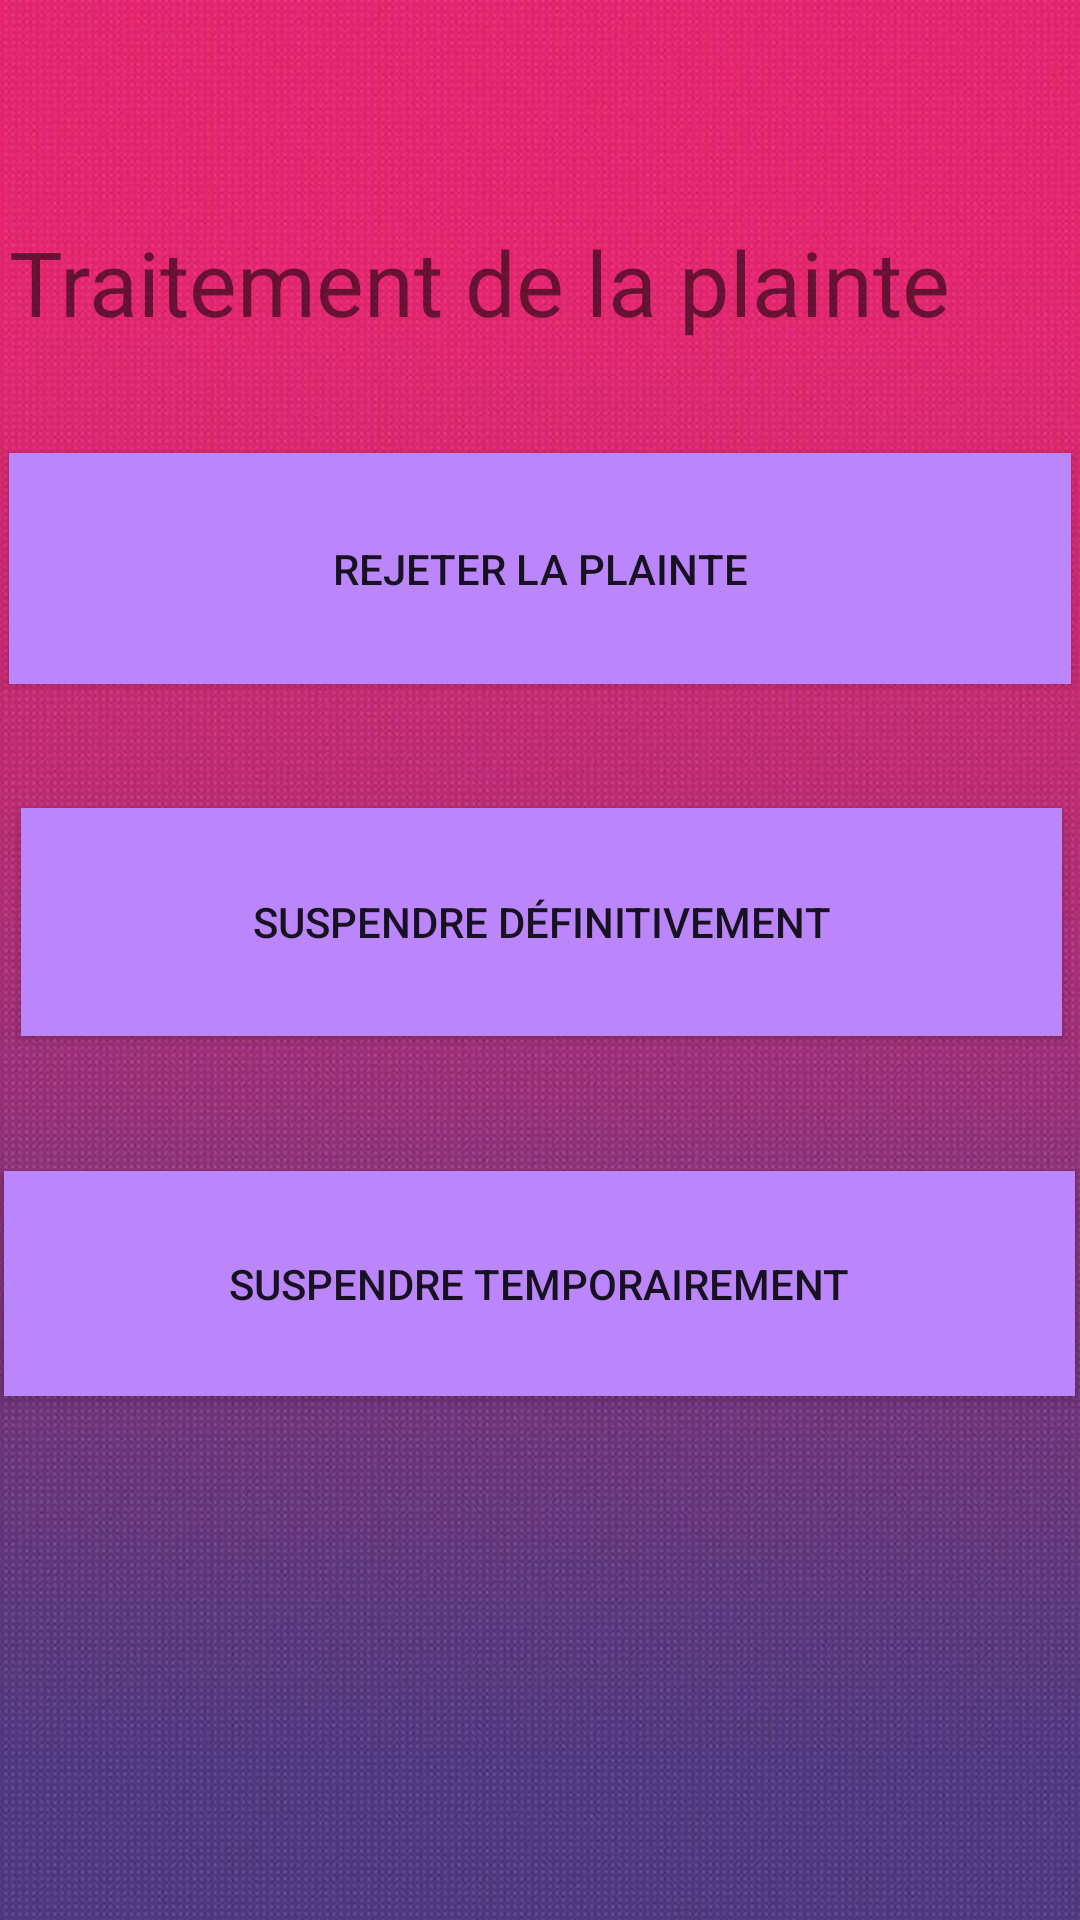

This screen was rendered from an Android layout file. Write that file and the resources it references.
<!-- AndroidManifest.xml: application theme Theme.Mealer -->
<!-- res/layout/popup_suspension.xml -->
<?xml version="1.0" encoding="utf-8"?>
<androidx.constraintlayout.widget.ConstraintLayout xmlns:android="http://schemas.android.com/apk/res/android"
    xmlns:app="http://schemas.android.com/apk/res-auto"
    xmlns:tools="http://schemas.android.com/tools"
    android:layout_width="match_parent"
    android:layout_height="match_parent"

    android:background="@drawable/backgroundk">

    <TextView
        android:layout_width="357dp"
        android:layout_height="44dp"
        android:text="Traitement de la plainte"
        android:textSize="30dp"
        app:layout_constraintBottom_toTopOf="@+id/buttonRej"
        app:layout_constraintEnd_toEndOf="parent"
        app:layout_constraintTop_toBottomOf="@+id/imageView5" />

    <ImageView
        android:id="@+id/imageView5"
        android:layout_width="40dp"
        android:layout_height="40dp"
        android:onClick="onListe"
        android:src="@drawable/icon_close"
        app:layout_constraintEnd_toEndOf="parent"
        app:layout_constraintHorizontal_bias="0.95"
        app:layout_constraintStart_toStartOf="parent"
        app:layout_constraintTop_toTopOf="parent"
        tools:ignore="MissingConstraints" />

    <Button

        android:id="@+id/buttonRej"
        android:layout_width="354dp"
        android:layout_height="77dp"

        android:onClick="onReject"
        android:text="Rejeter la plainte"
        app:cornerRadius="40dp"
        android:background="@color/purple_200"
        app:layout_constraintBottom_toBottomOf="parent"
        app:layout_constraintEnd_toEndOf="parent"
        app:layout_constraintStart_toStartOf="parent"
        app:layout_constraintTop_toBottomOf="@+id/imageView5"
        app:layout_constraintVertical_bias="0.212" />

    <Button
        android:id="@+id/buttonSusDef"
        android:layout_width="347dp"
        android:layout_height="76dp"

        android:onClick="onDefinitiveSusupension"
        android:text="Suspendre définitivement"
        app:cornerRadius="40dp"
        app:layout_constraintBottom_toBottomOf="parent"
        app:layout_constraintEnd_toEndOf="parent"
        app:layout_constraintHorizontal_bias="0.538"
        android:background="@color/purple_200"
        app:layout_constraintStart_toStartOf="parent"
        app:layout_constraintTop_toBottomOf="@+id/buttonRej"
        app:layout_constraintVertical_bias="0.123" />

    <Button
        android:id="@+id/buttonSUSTemp"
        android:layout_width="357dp"
        android:layout_height="75dp"
        android:layout_marginBottom="92dp"
        android:onClick="openDatePicker"
        android:text="Suspendre temporairement"
        app:cornerRadius="40dp"
        android:background="@color/purple_200"
        app:layout_constraintBottom_toBottomOf="parent"
        app:layout_constraintEnd_toEndOf="parent"
        app:layout_constraintHorizontal_bias="0.462"
        app:layout_constraintStart_toStartOf="parent"
        app:layout_constraintTop_toBottomOf="@+id/buttonSusDef"
        app:layout_constraintVertical_bias="0.352" />


</androidx.constraintlayout.widget.ConstraintLayout>
<!-- resources referenced by this layout -->
<resources>
  <color name="purple_200">#FFBB86FC</color>
  <!-- drawable backgroundk: jpg bitmap (drawable-v24, 90819 bytes) -->
  <style name="Theme.Mealer" parent="Theme.AppCompat.Light.NoActionBar">
          
          <item name="colorPrimary">@color/purple_500</item>
          <item name="colorPrimaryVariant">@color/purple_700</item>
          <item name="colorOnPrimary">@color/white</item>
          
          <item name="colorSecondary">@color/teal_200</item>
          <item name="colorSecondaryVariant">@color/teal_700</item>
          <item name="colorOnSecondary">@color/black</item>
          
          <item name="android:statusBarColor">?attr/colorPrimaryVariant</item>
          
      </style>
  <color name="purple_500">#FF6200EE</color>
  <color name="purple_700">#FF3700B3</color>
  <color name="white">#FFFFFFFF</color>
  <color name="teal_200">#FF03DAC5</color>
  <color name="teal_700">#CDB260</color>
  <color name="black">#FF000000</color>
</resources>
